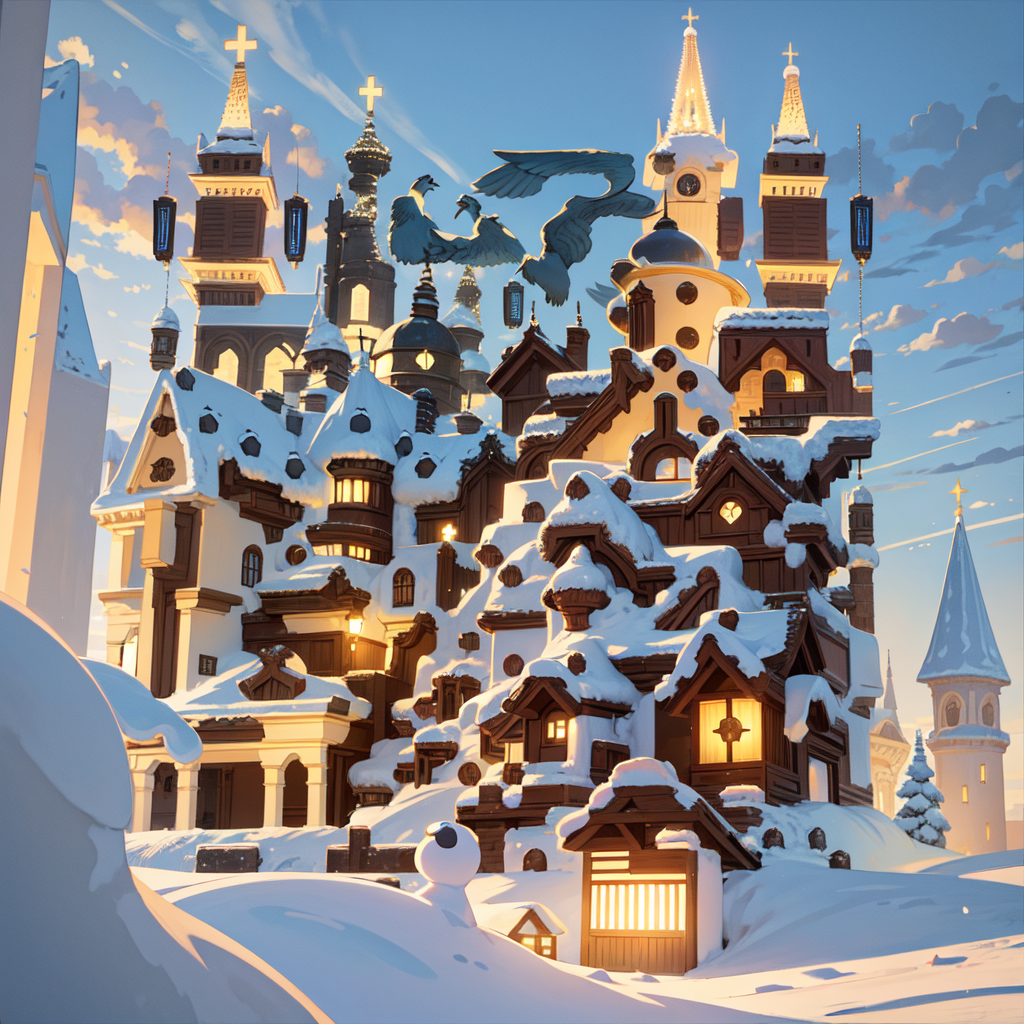
Generation parameters embedded in this image by AUTOMATIC1111 Stable Diffusion web UI or a fork of it (Forge, ...) (PNG 'parameters' text chunk):
best quality, masterpiece, cityscape, buildings, snow, cloud, light, windows
Negative prompt:  human, watermark, verybadimagenegative_v1.3
Steps: 45, Sampler: Euler a, Schedule type: Automatic, CFG scale: 7, Seed: 2635445464, Size: 1024x1024, Model hash: 54ef3e3610, Model: meinamix_meinaV11, ControlNet 0: "Module: none, Model: controlnetQRPatternQR_v2Sd15 [2d8d5750], Weight: 1.15, Resize Mode: Resize and Fill, Processor Res: 512, Threshold A: 0.5, Threshold B: 0.5, Guidance Start: 0.15, Guidance End: 0.9, Pixel Perfect: False, Control Mode: Balanced", TI hashes: "verybadimagenegative_v1.3: d70463f87042", Version: v1.9.4